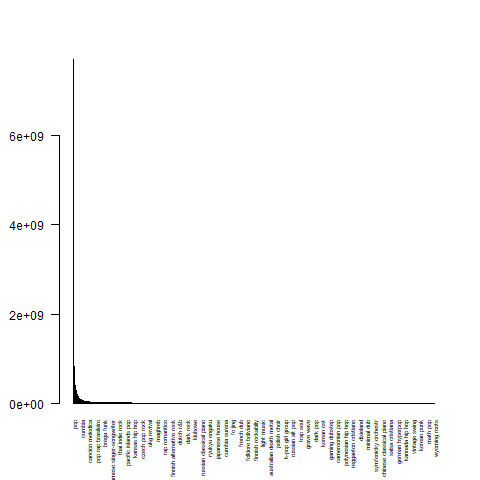

Data behind this chart, as committed beside it:
, genre, followers
1226, pop, 7724692320
37, pop, 5745544537
1529, rap, 3215295512
462, hip hop, 2570501825
56, hip hop, 2415251828
303, rock, 2000355525
36, dance pop, 1774915911
741, trap, 1638669705
57, rap, 1447396761
1238, reggae, 824942653
1299, alte, 823921876
62, uk pop, 740307397
2027, electro, 731912567
2462, r&b, 712075998
312, reggaeton, 703929276
2238, trap latino, 646343804
1132, pop rap, 635851155
394, desi pop, 620831253
1725, filmi, 595414271
2468, teen pop, 571164904
1740, post-teen pop, 551642153
1441, house, 518676000
416, latin pop, 514967576
70, house, 505485136
862, modern bollywood, 495329259
101, k-pop, 441116166
5885, soul, 422829614
208, edm, 412821446
6253, urban contemporary, 397267159
5543, tropical, 393258909
86, r&b, 392952614
3279, metal, 388258488
4782, wave, 386822114
2322, wave, 367853398
2047, ai, 366950064
1111, classic rock, 357241588
380, trap, 356153484
1363, alte, 354343042
823, electropop, 351166273
762, soul, 350870386
342, metal, 350209703
5889, southern hip hop, 347349869
1964, pop dance, 330962597
4009, spa, 328447000
452, pop rock, 325755380
1157, modern rock, 324363550
2552, folk, 319090654
895, musica mexicana, 315399452
142, latin hip hop, 314561665
3025, country, 308179858
103, sertanejo, 303285965
879, canadian pop, 290619107
1181, permanent wave, 287488076
2002, gangster rap, 284462149
500, alternative rock, 282758843
1358, electro house, 260935037
6413, sitar, 244534981
4082, singer-songwriter, 244110475
4921, sertanejo universitario, 243664254
3262, hard rock, 233038775
... 7,778 more rows
